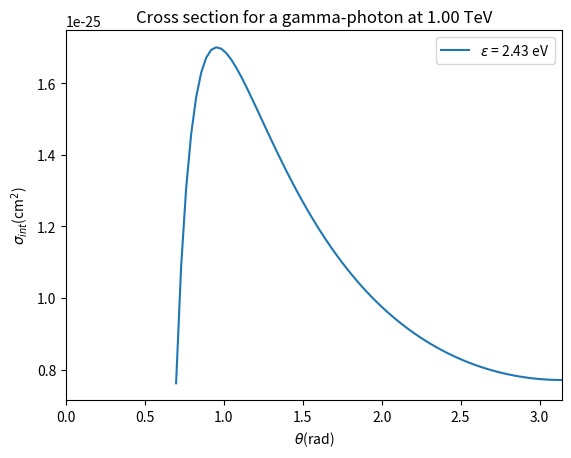

The matplotlib source for this figure:
#librairies
import matplotlib.pyplot as plt
import numpy as np
from math import *

#Parametre s (formula 3 from Gould's article)
def parametre_s(eps, E, mc2, theta):
    s = eps*E/(2*mc2**2)*(1-np.cos(theta))
    ind = np.where(s>=1) #for pair production to occur, s>=1 and if s=1, it is the threshold condition.
    return s, ind

#Parametre beta (formula 4 from Gould's article)
def beta_func(s):
    return np.sqrt(1-1/s)
#voir si les deux fonctions fonctionnent

#Cross section of the interaction photon-photon (formula 1 from Gould's article)
def cross_section(s, r0):
    beta = beta_func(s)
    return 1/2.0 * np.pi * r0**2 * (1-beta**2)*((3-beta**4)*np.log((1+beta)/(1-beta))-2*beta*(2-beta**2))

#Vector for the plot of the total cross section
def vec_plot(theta, eps, E, mc2):
    s = np.zeros_like(theta) #initialization
    [s,ind] = parametre_s(eps, E, mc2, theta)
    s = s[ind[0]]
    return cross_section(s, r0), ind

#Constants
c = 2.99792458e+10 #speed of light (cm/s)
mc2 = 510.9989461e+3 #electron mass (eV)
r0 =  2.818e-13 #classical electron radius (cm)
conv_en = 1.602e-19 # Conversion factor from J to eV
kb = 1.380658e-23/conv_en # Boltzmann's constant in eV/K
T = 10000 #temperature of the source (K)

#Parametres for the photons (target and gamma)

theta = np.linspace(0.000001,np.pi,100) #direction of the second photon (rad)

# Energy of the gamma-photon
E = 1e12  # eV
E_tev = E*1e-12   # TeV

eps = kb * T * 2.821439372

[sigma, ind] = vec_plot(theta, eps, E, mc2)
#eps_tev = eps
plt.plot(theta[ind[0]], sigma, label="$\epsilon$ = %.2f eV" %eps)

plt.title('Cross section for a gamma-photon at %.2f TeV' %E_tev)
plt.xlabel(r'$\theta$''(rad)')
plt.ylabel(r'$\sigma_{int}$''(cm' r'$^2$'')')
plt.xlim(0,np.pi)
plt.legend()
plt.show()
